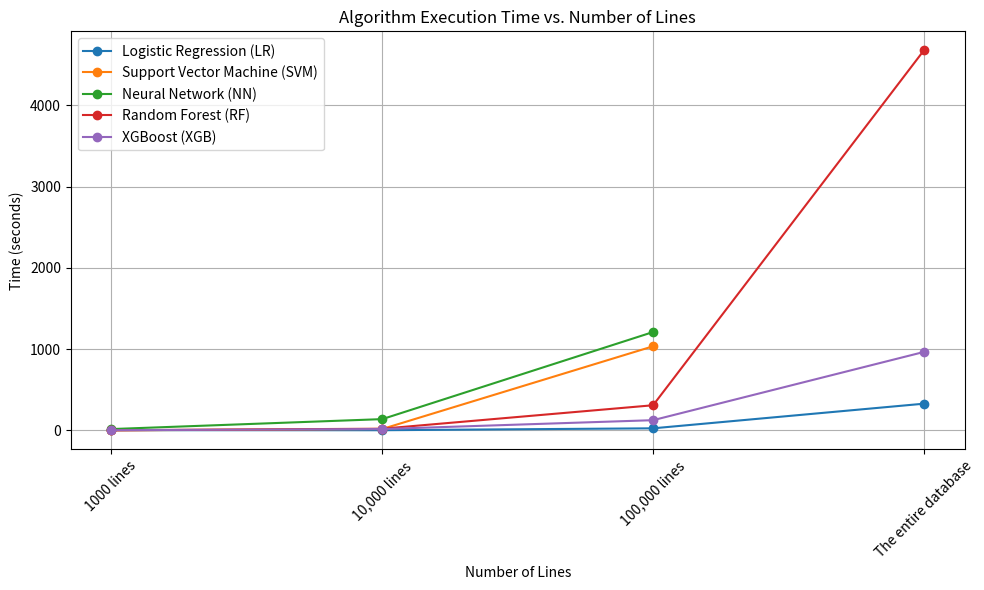

Generate this figure with matplotlib:
import matplotlib.pyplot as plt
import numpy as np

# Data
methods = ['Logistic Regression (LR)', 'Support Vector Machine (SVM)', 'Neural Network (NN)', 'Random Forest (RF)', 'XGBoost (XGB)']
lines = ['1000 lines', '10,000 lines', '100,000 lines', 'The entire database']
times = np.array([
    [2.49, 1.92, 25.11, 328.39],  # LR
    [0.28, 17.03, 1035.19, np.nan],  # SVM
    [15.91, 138.38, 1210.55, np.nan],  # NN
    [1.35, 20.43, 309.17, 4678.71],  # RF
    [2.11, 16.26, 125.30, 965.37]   # XGB
])

# Plot
fig, ax = plt.subplots(figsize=(10, 6))

for i, method in enumerate(methods):
    ax.plot(lines, times[i], label=method, marker='o')

ax.set_xlabel('Number of Lines')
ax.set_ylabel('Time (seconds)')
ax.set_title('Algorithm Execution Time vs. Number of Lines')
ax.legend()

plt.xticks(rotation=45)
plt.grid(True)
plt.tight_layout()
plt.show()
